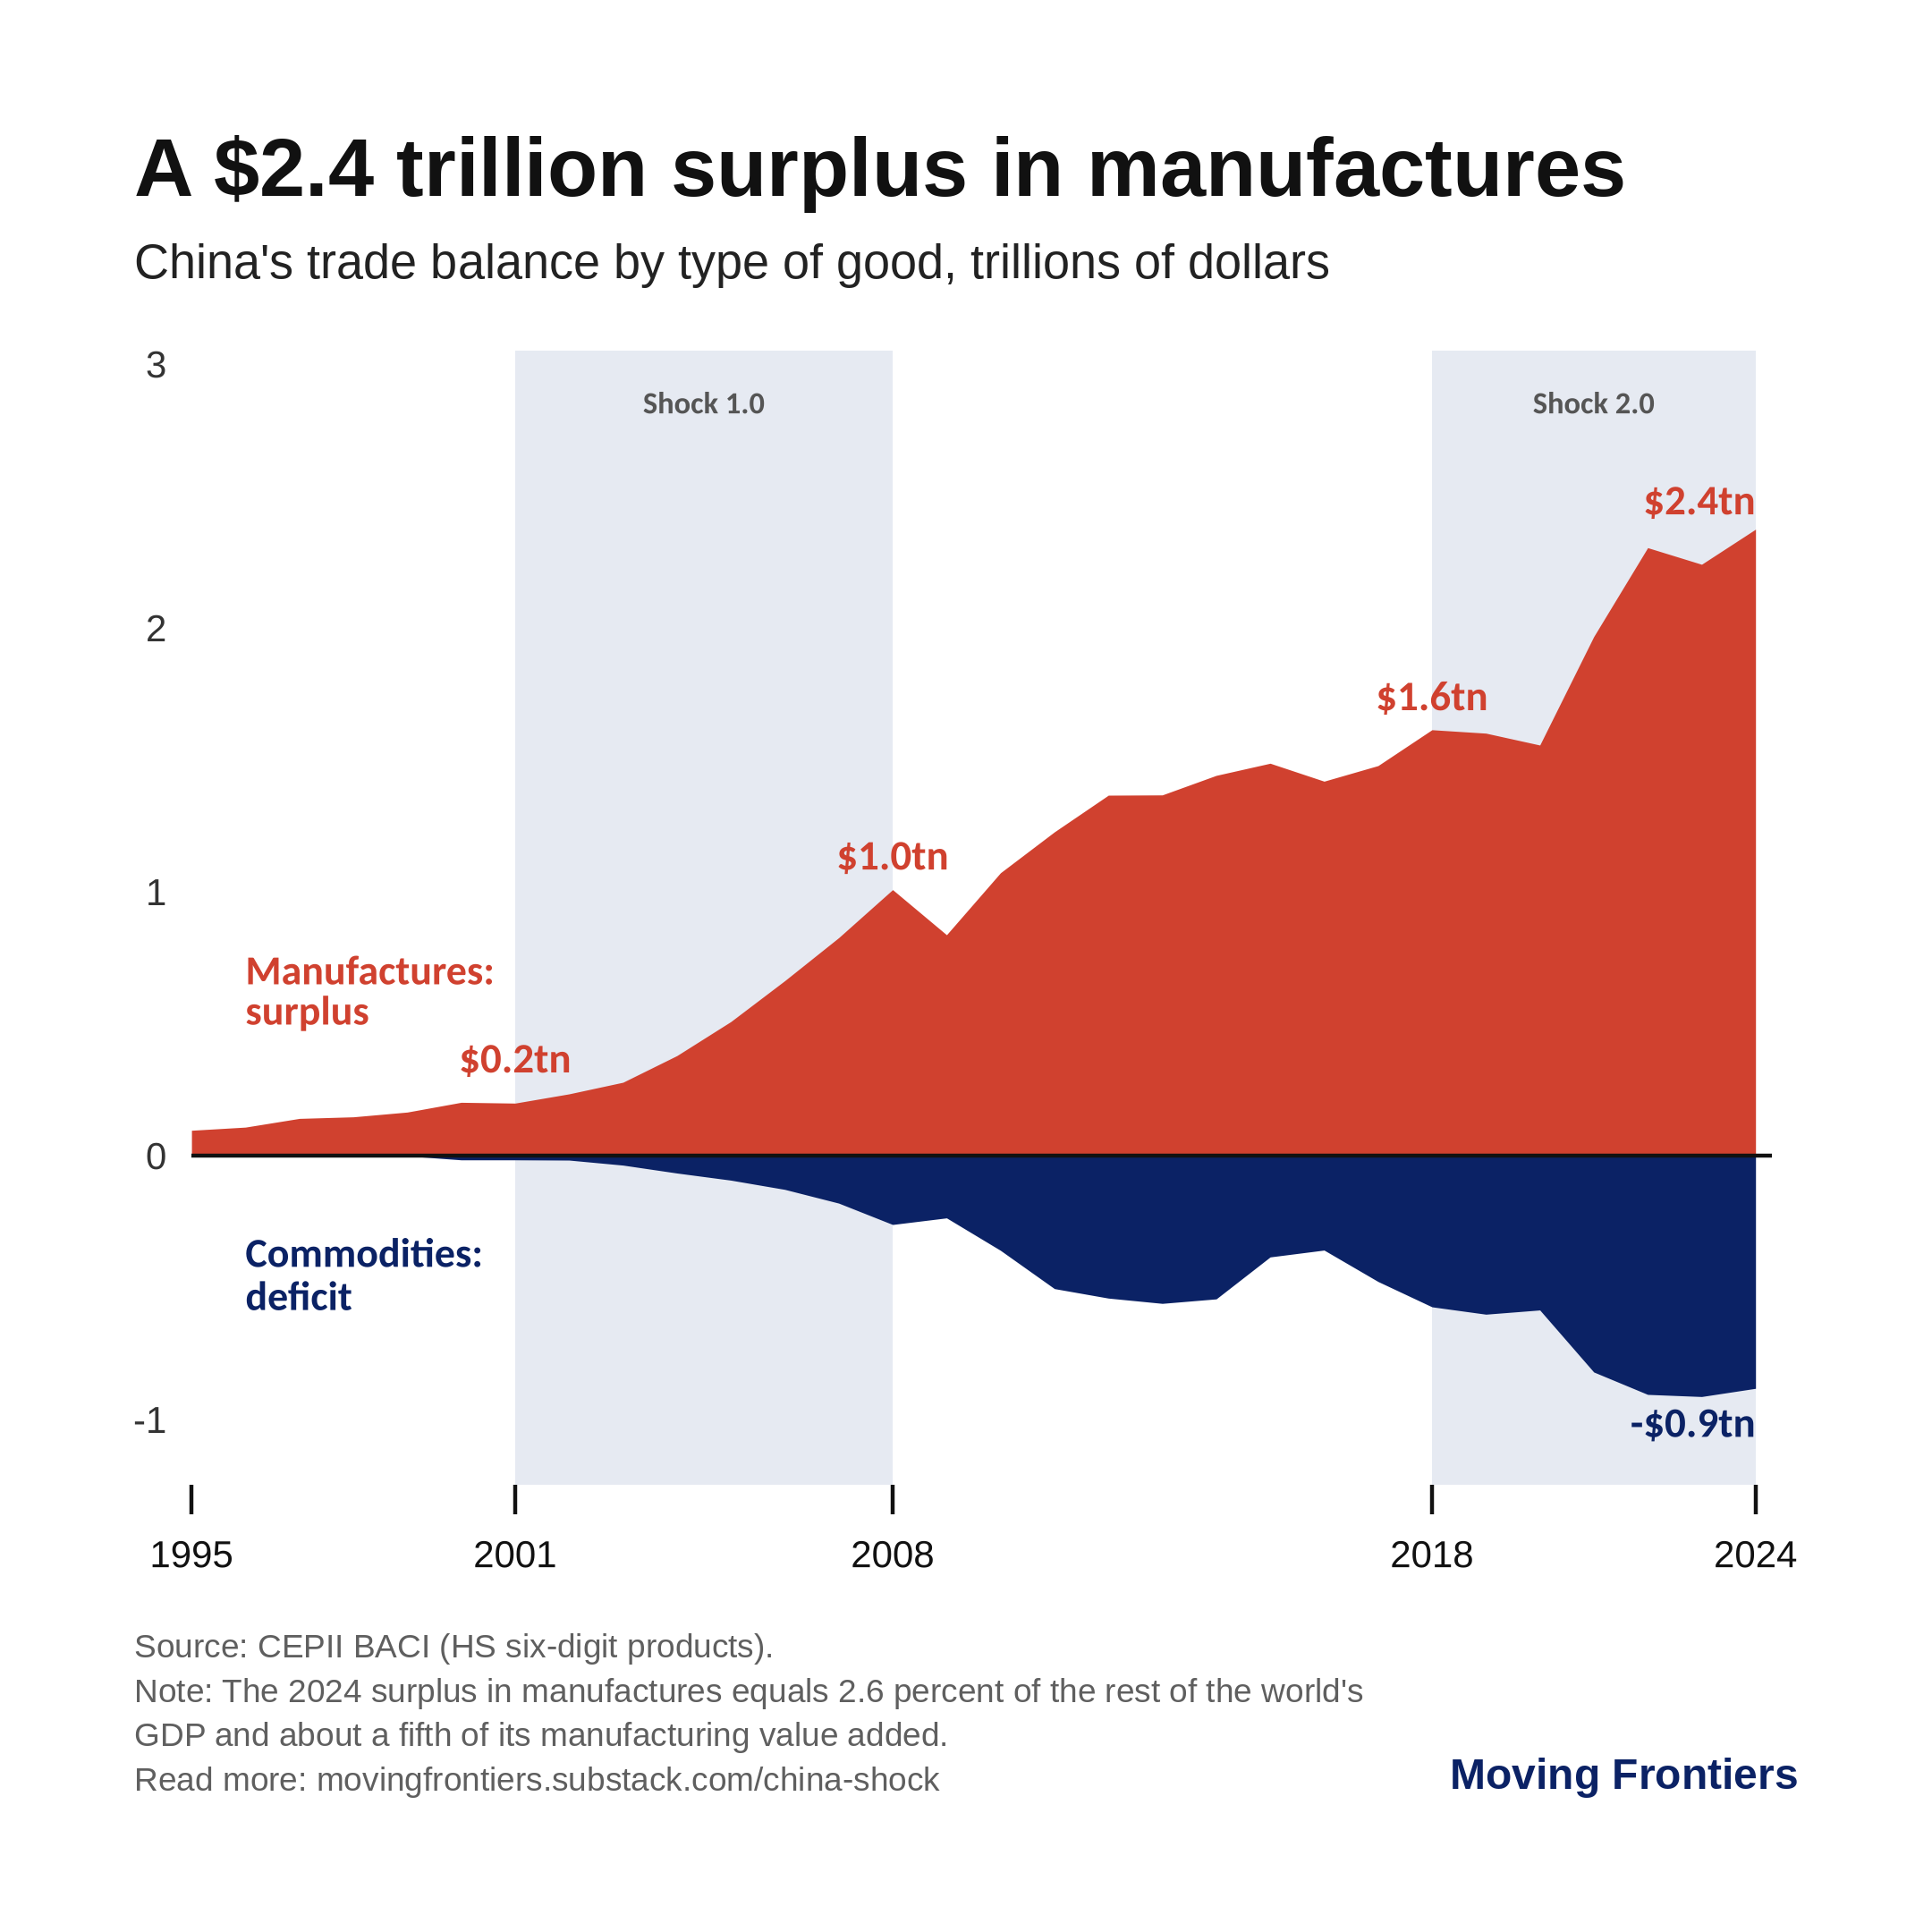

Values plotted in this chart, from the file beside it:
year, manufactures_tn, commodities_tn, manuf_pct_row_gdp, manuf_pct_row_mva
1995, 0.095, -0.001, 0.31, 
1996, 0.107, -0.003, 0.34, 
1997, 0.14, -0.002, 0.45, 
1998, 0.146, 0.0, 0.48, 
1999, 0.164, -0.002, 0.52, 
2000, 0.201, -0.017, 0.61, 
2001, 0.198, -0.017, 0.61, 
2002, 0.233, -0.018, 0.69, 
2003, 0.277, -0.037, 0.74, 
2004, 0.378, -0.067, 0.89, 5.62
2005, 0.507, -0.094, 1.11, 7.12
2006, 0.662, -0.129, 1.35, 8.71
2007, 0.825, -0.181, 1.5, 9.82
2008, 1.007, -0.262, 1.69, 11.36
2009, 0.836, -0.237, 1.5, 10.68
2010, 1.071, -0.36, 1.76, 12.21
2011, 1.226, -0.505, 1.84, 12.83
2012, 1.365, -0.541, 2.03, 14.32
2013, 1.366, -0.561, 2.0, 14.35
2014, 1.44, -0.544, 2.07, 14.82
2015, 1.486, -0.385, 2.3, 16.12
2016, 1.418, -0.359, 2.16, 15.19
2017, 1.477, -0.478, 2.12, 14.94
2018, 1.613, -0.574, 2.2, 15.46
2019, 1.6, -0.602, 2.16, 15.45
2020, 1.555, -0.586, 2.18, 15.69
2021, 1.966, -0.821, 2.44, 17.39
2022, 2.303, -0.906, 2.72, 20.2
2023, 2.24, -0.914, 2.51, 18.99
2024, 2.373, -0.883, 2.55, 19.83
